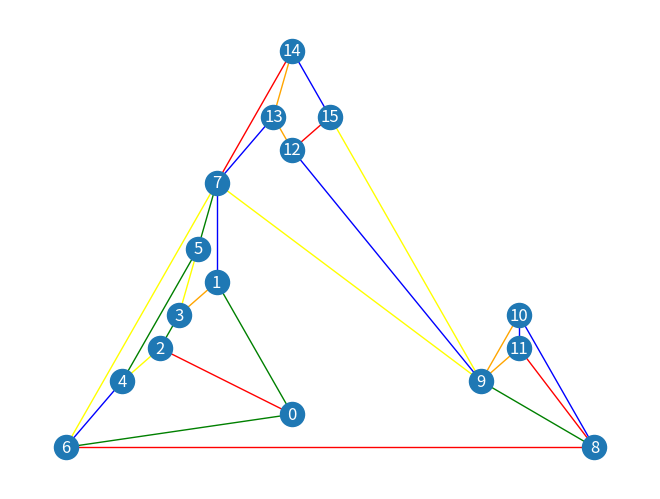

Generate this figure with matplotlib:
import random
import os
import colorsys
import math
from PIL import Image
import heapq
from collections import defaultdict

import networkx as nx
import matplotlib.pyplot as plt

class Graph:
    def __init__(self, V, E):
        self.V = V
        self.A = {v: set() for v in V}
        self.E = [self.make_edge(v, u) for v, u in E]

    def make_edge(self, v, u):
        a,b = (min(v,u), max(v,u))
        self.A[a].add(b)
        self.A[b].add(a)
        return a,b

    def double_bucket_sort(self):
        def bucket_sort(f):
            buckets = {v: [] for v in self.V}
            for v, u in self.E:
                buckets[f(v,u)].append((v,u))
            edges = []
            for v in self.V:
                edges += buckets[v]
            self.E = edges
        bucket_sort(lambda v, u: v)
        bucket_sort(lambda v, u: u)

class SPQR_graph():
    def __init__(self, ids_to_spqr_graph):
        self.edges = []
        self.vertices = set()
        self.adjecency = {}
        self.g_id = len(ids_to_spqr_graph)
        ids_to_spqr_graph.append(self)

    def add_virtual_edge(self, f, t, g_id):
        self.edges.append((f, t, g_id))
        self.vertices.add(f)
        self.vertices.add(t)

        if not f in self.adjecency: self.adjecency[f] = set()
        if not t in self.adjecency: self.adjecency[t] = set()

        self.adjecency[t].add(f)
        self.adjecency[f].add(t)

    def add_edge(self, f, t):
        self.edges.append((f,t, -1))
        self.vertices.add(f)
        self.vertices.add(t)

        if not f in self.adjecency: self.adjecency[f] = set()
        if not t in self.adjecency: self.adjecency[t] = set()

        self.adjecency[t].add(f)
        self.adjecency[f].add(t)

    def from_graph(self, G):
        for f,t in G.E:
            self.add_edge(f,t)

    def nx_draw(self, G, color):
        for v in self.vertices:
            G.add_node(str(v))

        for a,b,g_id in self.edges:
            if g_id == -1:
                G.add_edge(str(a),str(b),color=color,weight=2)

        # G.add_edges_from([(str(a), str(b)) for a,b,g_id in self.edges])

class SPQR:
    def __init__(self):
        self.ids_to_spqr_graph = []

    def make_graph(self):
        return SPQR_graph(self.ids_to_spqr_graph)

    def draw(self, colors = ["red", "green", "orange", "yellow", "blue"]):
        G = nx.Graph()

        for i, spqr_graph in enumerate(self.ids_to_spqr_graph):
            spqr_graph.nx_draw(G, colors[i % len(colors)])

        nx.draw_planar(G, edge_color=[edge[2]['color'] for edge in G.edges(data=True)], with_labels=True, font_color='white')
        # nx.draw(G, edge_color=[edge[2]['color'] for edge in G.edges(data=True)], with_labels=True, font_color='white')
        plt.show()
        # plt.savefig("spqr_fig.png")

def SPQR_from_graph(G):
    G.double_bucket_sort()

    # TODO: Collect P into componenets!

    # 1. Perform depth first search and number based on ordering
    # and Calculate lowpt1, lowpt2, ND and father for each vertex

    number = {}

    tree_arch = set()
    frond = set()

    lowpt1 = {}
    lowpt2 = {}
    nd = {}
    parent = {}

    # DFS
    flag = {i: True for i in G.V}
    def dfs(v,u):
        number[v] = len(number)

        # a
        lowpt1[v] = number[v]
        lowpt2[v] = number[v]
        nd[v] = 1
        # /a

        for w in G.A[v]:
            if not w in number:
                tree_arch.add((v,w))
                # tree_arch.add((w,v)) # Add both directions?

                dfs(w,v)
                # b
                if lowpt1[w] < lowpt1[v]:
                    lowpt2[v] = min(lowpt1[v], lowpt2[w])
                    lowpt1[v] = lowpt1[w]
                elif lowpt1[w] == lowpt1[v]:
                    lowpt2[v] = min(lowpt2[v], lowpt2[w])
                else:
                    lowpt2[v] = min(lowpt2[v], lowpt1[w])
                nd[v] = nd[v] + nd[w]
                parent[w] = v
                # /b
            elif number[w] < number[v] and (w != u or not flag[v]):
                frond.add((v,w))
                # frond.add((w,v)) # Add both directions?
                # c
                if number[w] < lowpt1[v]:
                    lowpt2[v] = lowpt1[v]
                    lowpt1[v] = number[w]
                elif number[w] > lowpt1[v]:
                    lowpt2[v] = min(lowpt2[v], number[w])
                # /c

            if w == u: flag[v] = False

    dfs(next(iter(G.V)), 0)

    # 2. build adjecency structure based on lowpt1 and lowpt2

    # e[0] = v
    # e[1] = w
    phi = lambda e: \
        3 * lowpt1[e[1]] if e in tree_arch and lowpt2[e[1]] < e[0] else \
        (3 * e[1] + 1 if e in frond else \
         3 * lowpt1[e[1]] + 2)

    # TODO: Use bucket sort here!
    adjacency = [sorted(list(G.A[v]), key=lambda w: phi((v,w))) for v in G.A]

    # 3. do DFS using adjecency structure

    # recalculate lowpt1 and lowpt2?

    # calculate A1, degree, highpt

    def high(w):
        Fw = list(filter(lambda x: x[1] == w, frond))
        return 0 if len(Fw) == 0 else Fw[0] # TODO: ?

    paths = []
    s = 0
    m = len(G.V)-1
    newnum = {i: 0 for i in G.V}
    highpt = {i: 0 for i in G.V}
    path = []

    def pathfinder(v):
        nonlocal s, m, path

        newnum[v] = m - nd[v] + 1
        for w in adjacency[v]:
            if s == 0:
                s = v
                path = []
            path.append((v,w))
            if (v,w) in tree_arch:
                pathfinder(w)
                m = m - 1
            else:
                if highpt[newnum[w]] == 0:
                    highpt[newnum[w]] = newnum[v]
                paths.append(path)
                s = 0
    
    elem = list(number)[0]
    pathfinder(elem)

    tree = SPQR()
    tree.make_graph().from_graph(G)
    for p in paths:
        SPQR_G = tree.make_graph()
        for e in p:
            SPQR_G.add_edge(e[0], e[1])
    tree.draw()
    
    print ("\n".join(list(map(str, paths))))

    elem = list(number)[0]

    EOS = None
    TSTACK = [EOS]
    ESTACK = []
    
    # def PathSearch(v):
    #     for w in adjacency[v]:
    #         e = (v,w)
    #         e_start_path = e in map(lambda p: p[0], paths)

    #         if e in tree_arch:
    #             # e starts a path
    #             if e_start_path:
    #                 # pop all (h,a,b) with a > lowpt1[w] from TSTACK
    #                 deleted = []
    #                 while not TSTACK[-1] is None and TSTACK[-1][1] > lowpt1[w]: deleted.append(TSTACK.pop())
    #                 TSTACK.push()
    #                 if len(deleted) == 0:
    #                     TSTACK.append((w + nd[w] - 1, lowpt1[w], v))
    #                 else:
    #                     y = max(map(lambda x: x[0], deleted))
    #                     h,a,b = deleted[-1]
    #                     TSTACK.append((max(y, w + nd[w] - 1), lowpt1[w], b))
    #                 TSTACK.append(EOS)
    #             PathSearch(w)
    #             ESTACK.append((v,w))
    #             # Check for type 2
    #             while v != 1 and (any(map(lambda x: not x is None and x[1] == v, TSTACK)) or deg)
    #             # /Check for type 2
    #             # Check for type 1
    #             if e_start_path:
    #                 while not TSTACK[-1] is None: TSTACK.pop()
    #                 TSTACK.pop()
    #             while not TSTACK[-1] is None and TSTACK[-1][1] != v and TSTACK[-1][2] != v and high(v) > TSTACK[-1][0]: TSTACK.pop()
    #         else:
    #             if e_start_path:
    #                 deleted = []
    #                 while not TSTACK[-1] is None and TSTACK[-1][1] > w: deleted.append(TSTACK.pop())
    #                 if len(deleted) == 0:
    #                     TSTACK.append((v,w,v))
    #                 else:
    #                     y = max(map(lambda x: x[0], deleted))
    #                     h,a,b = deleted[-1]
    #                     TSTACK.append((y, w, b))
    #             if v in parent and w == parent[v]:
    #                 # TODO: Make new components
    #                 pass
    #             else:
    #                 ESTACK.append(e)

    # PathSearch(elem)

    # print ("ESTACK", ESTACK)

























    
    # # Find all cycles of the graph:
    # elem = next(iter(G.V))
    # stk = [(elem, [elem])]
    # order = {}

    # adjacency = [G.A[v] for v in G.A]
    # tree_arch = set()
    # frond = set()

    # while len(stk):
    #     i, p = stk.pop()

    #     if i in order:
    #         if len(p) > 1:
    #             frond.add((p[-2],i))
    #         continue
    #     order[i] = len(order)
    #     if len(p) > 1:
    #         tree_arch.add((p[-2],i))

    #     for j in G.A[i]:
    #         stk.append((j, p+[j]))

    # print (tree_arch)
    # print (frond)

    # for i in order:
    #     stk = [(i,[i])]
    #     possible = []
    #     while len(stk):
    #         j,p = stk.pop()
    #         possible.append(p)
    #         for k in G.A[j]:
    #             if order[k] < order[j]:
    #                 continue

    #             stk.append((k, p+[k]))


    
    # tree = SPQR()
    # SPQR_G = tree.make_graph()
    # # SPQR_G.directly_from_graph(G)



    # lowest vertex reachable by traversing zero or more tree arcs
    # lowpt1(v) = min({v} U {w | v -*> \-> w})
    lowpt1 = {v: 0 for v in G.V}

    # lowpt2(v) = min({v} U ({w | v -*> \-> w} \ {lowpt1(v)}))
    
    
    # for v in G.V:
        
    
    # for v,w in G.E:
    #         if v == w:
    #             continue

    #         stk = [next(i for i in set(G.V) - set([v,w]))]
    #         visited = set()
    #         while len(stk):
    #             i = stk.pop()

    #             if i in [v,w]:
    #                 continue

    #             if i in visited:
    #                 continue
    #             visited.add(i)

    #             for j in G.A[i]:
    #                 stk.append(j)

    #         if len(visited) < len(G.V):
    #             print (v,w)


## WIKI EXAMPLE

# 0   1
#  2 3
#  4 5
# 6   7  13
#      14
#      15
# 8   9  12
#  10
#  11
# n = 16

# automatically
G = Graph(list(range(16)),[(0,1),(1,7),(7,6),(6,0),(0,2),(1,3),(7,5),(6,4),(2,3),(3,5),(5,4),(4,2),(7,13),(13,12),(12,9),(9,7),(7,14),(13,14),(14,15),(15,9),(15,12),(9,8),(9,10),(9,11),(11,8),(11,10),(8,10),(8,6)])

SPQR_from_graph(G)
